Photos from the image-classification dataset "1 Sweet Pumpkin Dataset" in the GitHub repository shahriar218/Machine-Learning. Its 5 classes are: downy mildew disease of sweet pumpkin, fresh leaf of sweet pumpkin, leaf curl disease of sweet pumpkin, mosaic disease of sweet pumpkin, sweet pumpkin red beetle.

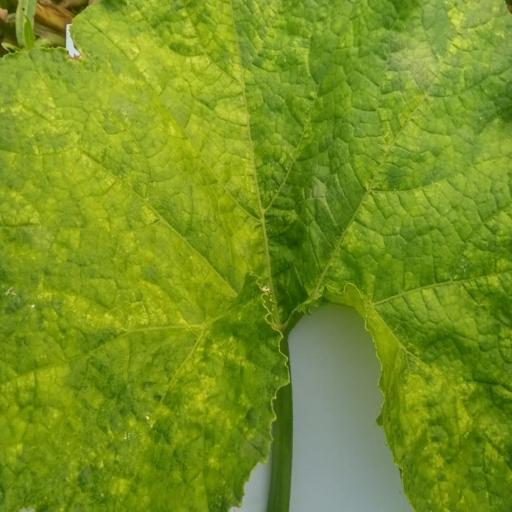
Label: sweet pumpkin red beetle

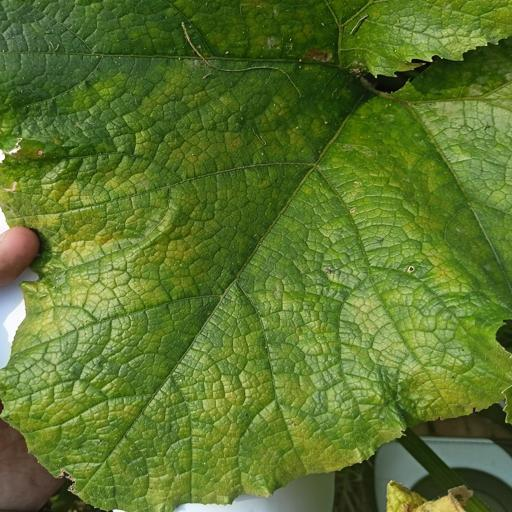
Label: downy mildew disease of sweet pumpkin

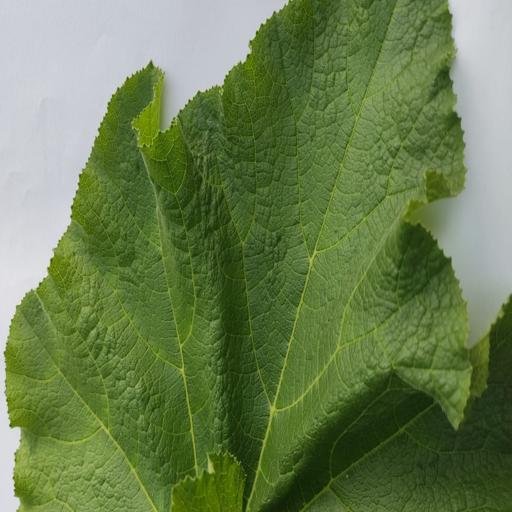
Label: fresh leaf of sweet pumpkin

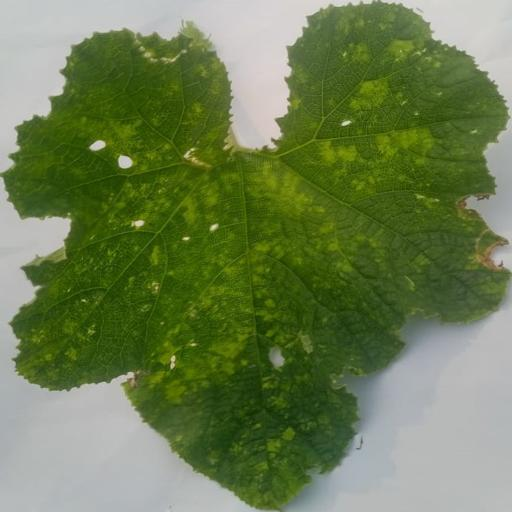
Label: leaf curl disease of sweet pumpkin

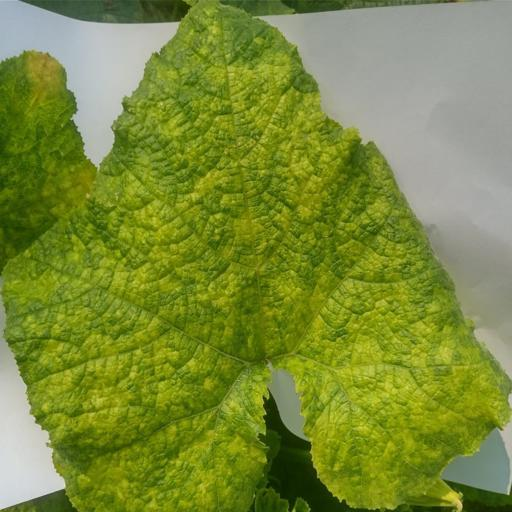
Label: mosaic disease of sweet pumpkin

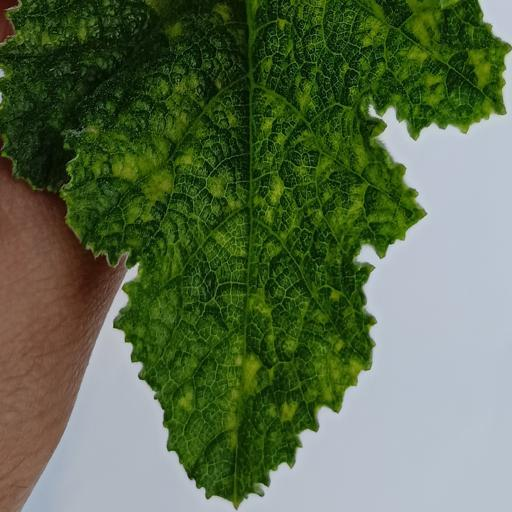
Label: leaf curl disease of sweet pumpkin
